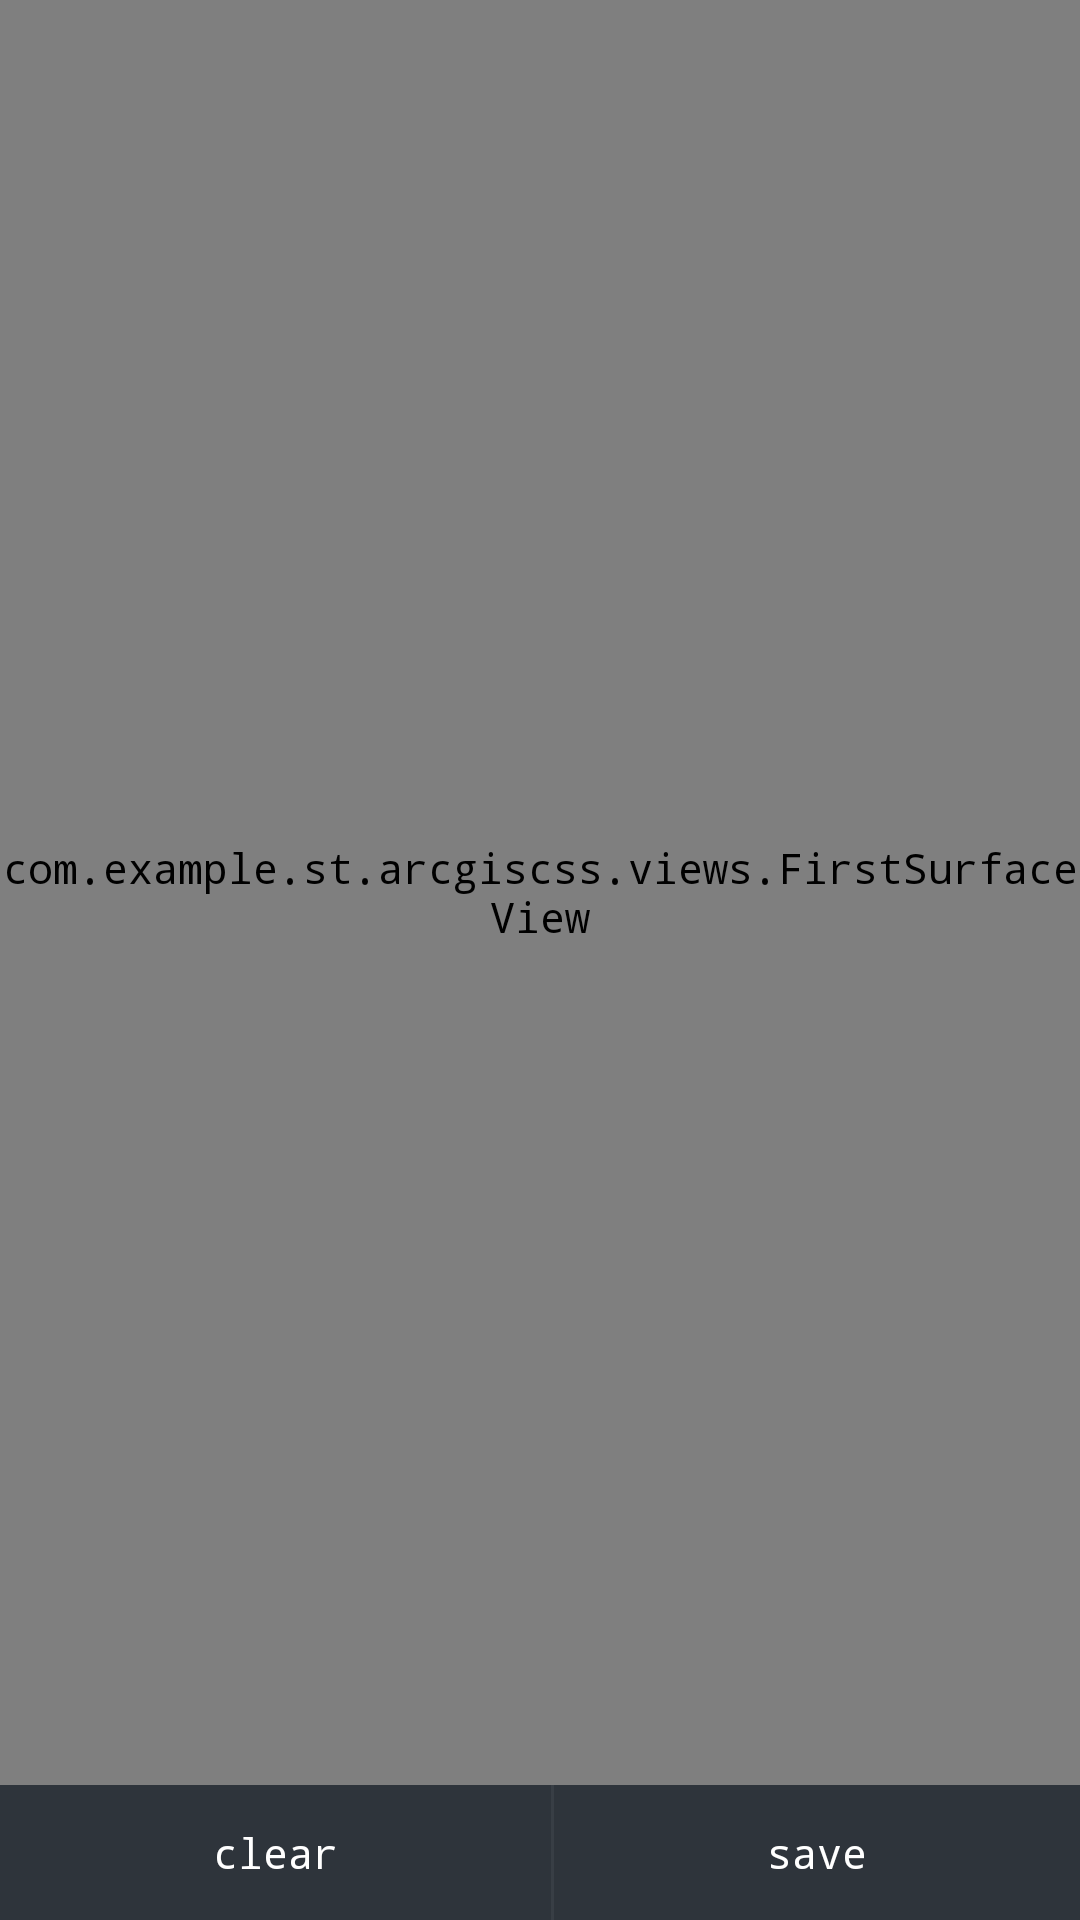

Android layout source for this screen:
<!-- AndroidManifest.xml: application theme AppTheme -->
<!-- res/layout/acti_surface.xml -->
<?xml version="1.0" encoding="utf-8"?>
<LinearLayout xmlns:android="http://schemas.android.com/apk/res/android"
    android:layout_width="match_parent"
    android:layout_height="match_parent"
    android:orientation="vertical">

    <com.example.st.arcgiscss.views.FirstSurfaceView
        android:id="@+id/view_surfaceview"
        android:layout_width="match_parent"
        android:layout_height="0dp"
        android:layout_weight="1" />
<LinearLayout
    android:orientation="horizontal"
    android:layout_width="match_parent"
    android:layout_height="45dp">
    <Button
        android:id="@+id/btn_clear"
        android:layout_weight="1"
        android:layout_width="wrap_content"
        android:layout_height="45dp"
        android:background="@color/incident_bg"
        android:text="clear"
        android:textColor="@color/white" />
    <View
        android:layout_width="1dp"
        android:layout_height="wrap_content"
        android:background="@color/incident_border"
        />
    <Button
        android:id="@+id/btn_save"
        android:layout_weight="1"
        android:layout_width="wrap_content"
        android:layout_height="45dp"
        android:background="@color/incident_bg"
        android:text="save"
        android:textColor="@color/white" />
</LinearLayout>
</LinearLayout>
<!-- resources referenced by this layout -->
<resources>
  <color name="incident_bg">#2e343b</color>
  <color name="incident_border">#383e45</color>
  <color name="white">#FFFFFF</color>
  <style name="AppTheme" parent="AppBaseTheme">
          <item name="android:typeface">monospace</item>
          
      </style>
  <style name="AppBaseTheme" parent="android:Theme.Light">
          <item name="android:windowNoTitle">true</item>
          <item name="android:windowActionBar">false</item>
          <item name="android:windowFullscreen">false</item>
          <item name="android:windowContentOverlay">@null</item>
          
      </style>
</resources>
